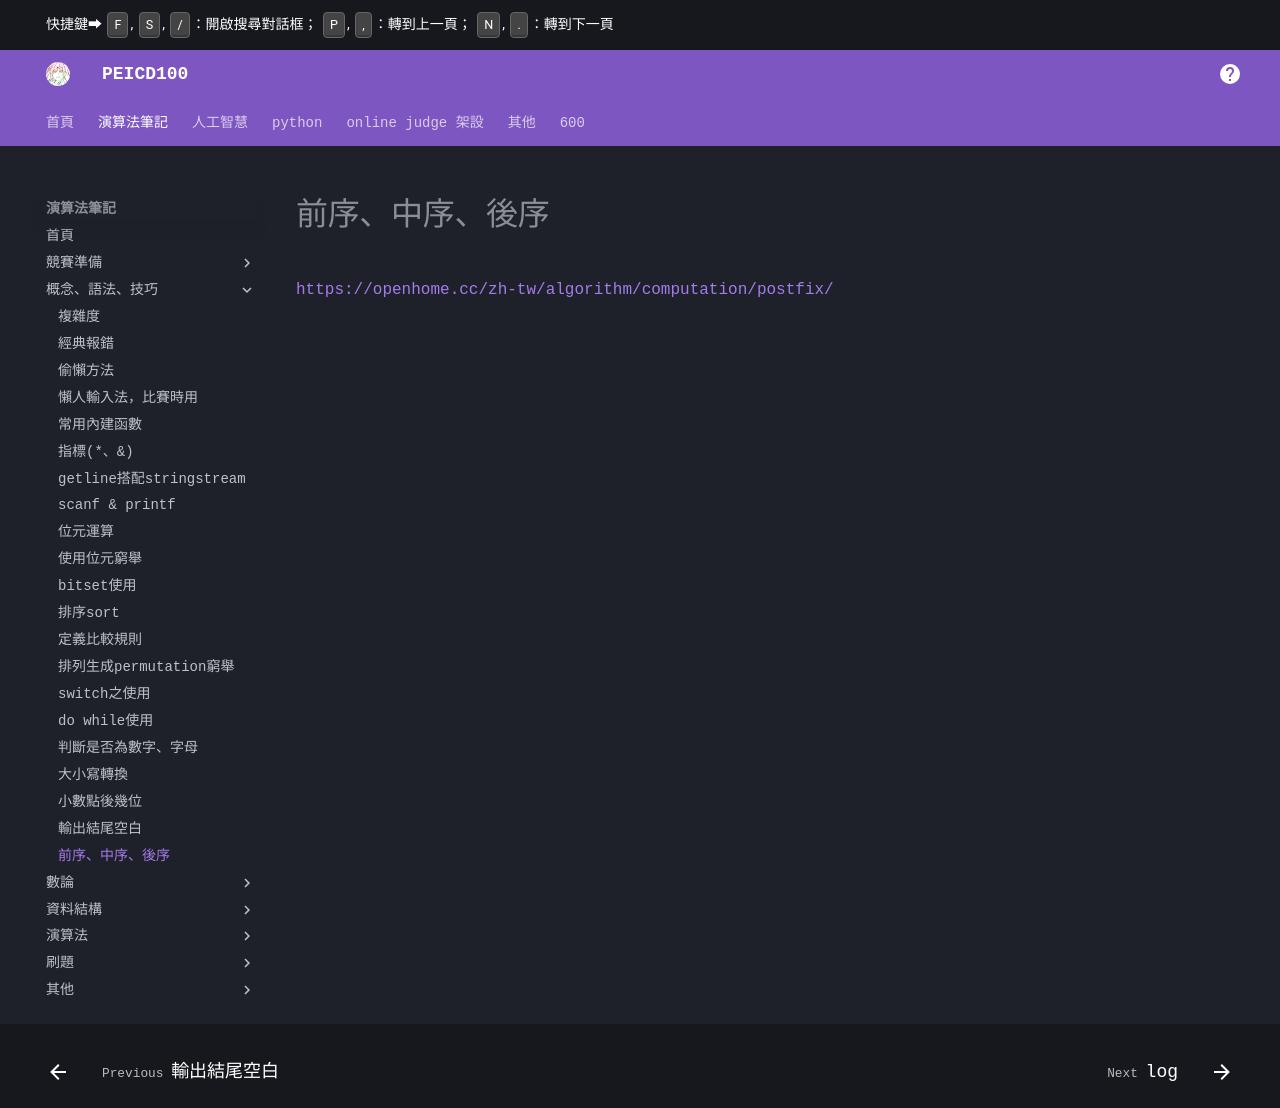

repository: PEICSOC/PEICSOC.github.io · page: md-演算法筆記/前序、中序、後序.html · generator: mkdocs


# 前序、中序、後序

https://openhome.cc/zh-tw/algorithm/computation/postfix/
